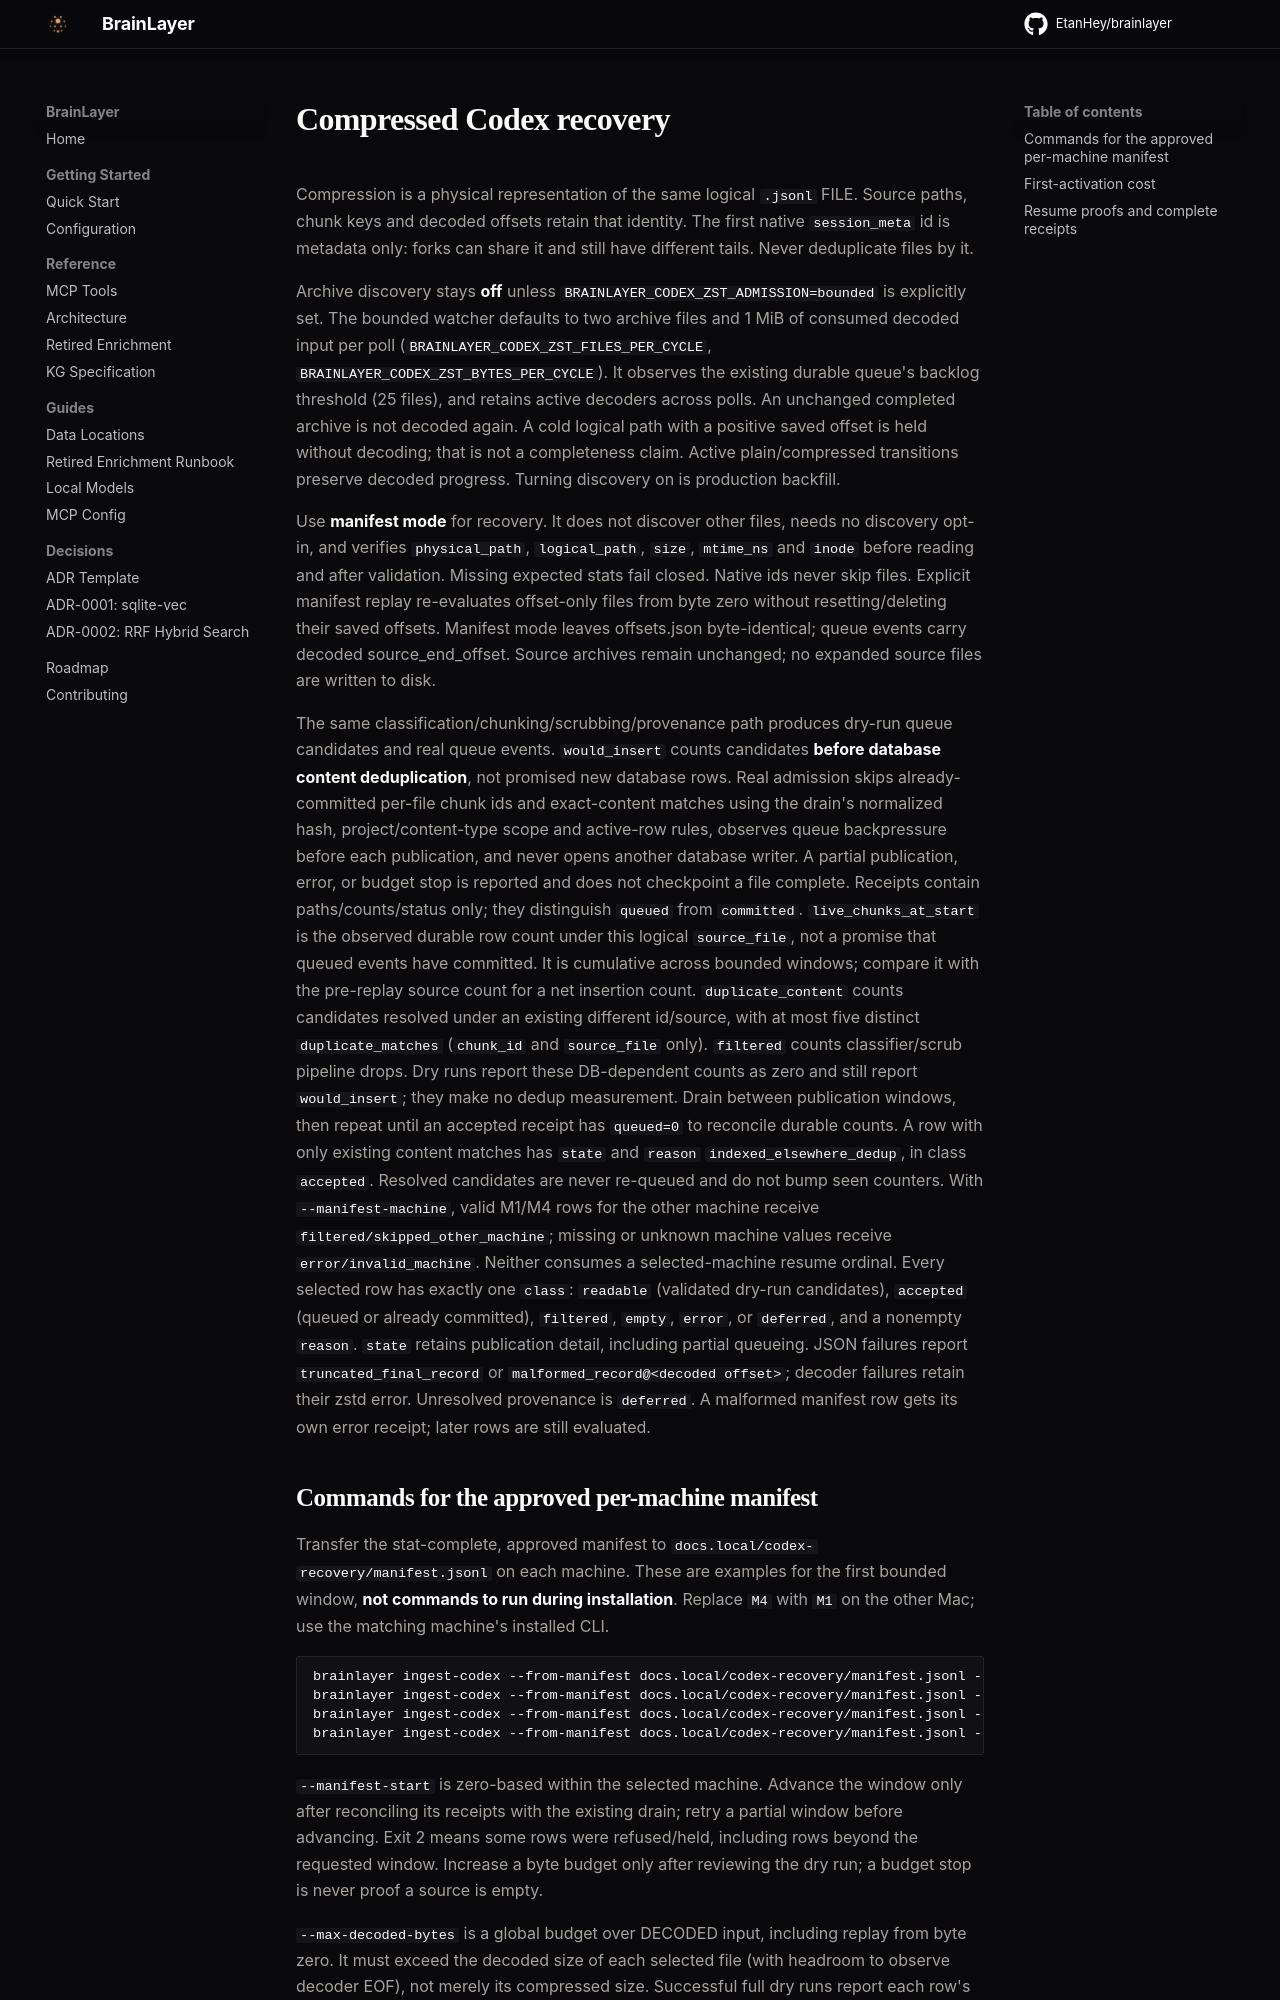

repository: EtanHey/brainlayer · page: codex-zst-ingest/index.html · generator: mkdocs

# Compressed Codex recovery

Compression is a physical representation of the same logical `.jsonl` FILE. Source paths,
chunk keys and decoded offsets retain that identity. The first native `session_meta` id is
metadata only: forks can share it and still have different tails. Never deduplicate files by it.

Archive discovery stays **off** unless `BRAINLAYER_CODEX_ZST_ADMISSION=bounded` is explicitly set.
The bounded watcher defaults to two archive files and 1 MiB of consumed decoded input per poll
(`BRAINLAYER_CODEX_ZST_FILES_PER_CYCLE`, `BRAINLAYER_CODEX_ZST_BYTES_PER_CYCLE`). It observes the
existing durable queue's backlog threshold (25 files), and retains active decoders across polls.
An unchanged completed archive is not decoded again. A cold logical path with a positive saved
offset is held without decoding; that is not a completeness claim. Active plain/compressed
transitions preserve decoded progress. Turning discovery on is production backfill.

Use **manifest mode** for recovery. It does not discover other files, needs no discovery opt-in,
and verifies `physical_path`, `logical_path`, `size`, `mtime_ns` and `inode` before reading and
after validation. Missing expected stats fail closed. Native ids never skip files. Explicit
manifest replay re-evaluates offset-only files from byte zero without resetting/deleting their
saved offsets. Manifest mode leaves offsets.json byte-identical; queue events carry decoded source_end_offset. Source archives remain unchanged; no expanded source files are written to disk.

The same classification/chunking/scrubbing/provenance path produces dry-run queue candidates
and real queue events. `would_insert` counts candidates **before database content deduplication**,
not promised new database rows. Real admission skips already-committed per-file chunk ids and exact-content matches
using the drain's normalized hash, project/content-type scope and active-row rules,
observes queue backpressure before each publication, and never opens another database writer.
A partial publication, error, or budget stop is reported and does not checkpoint a file complete.
Receipts contain paths/counts/status only; they distinguish `queued` from `committed`.
`live_chunks_at_start` is the observed durable row count under this logical `source_file`, not a
promise that queued events have committed. It is cumulative across bounded windows; compare
it with the pre-replay source count for a net insertion count. `duplicate_content` counts
candidates resolved under an existing different id/source, with at most five distinct
`duplicate_matches` (`chunk_id` and `source_file` only). `filtered` counts classifier/scrub
pipeline drops. Dry runs report these DB-dependent counts as zero and still report
`would_insert`; they make no dedup measurement. Drain between publication windows, then
repeat until an accepted receipt has `queued=0` to reconcile durable counts. A row with
only existing content matches has `state` and `reason` `indexed_elsewhere_dedup`, in class
`accepted`. Resolved candidates are never re-queued and do not bump seen counters.
With `--manifest-machine`, valid M1/M4 rows for the other machine receive
`filtered/skipped_other_machine`; missing or unknown machine values receive
`error/invalid_machine`. Neither consumes a selected-machine resume ordinal.
Every selected row has exactly one `class`: `readable` (validated dry-run candidates),
`accepted` (queued or already committed), `filtered`, `empty`, `error`, or `deferred`,
and a nonempty `reason`. `state` retains publication detail, including partial queueing.
JSON failures report `truncated_final_record` or `malformed_record@<decoded offset>`;
decoder failures retain their zstd error. Unresolved provenance is `deferred`.
A malformed manifest row gets its own error receipt; later rows are still evaluated.
